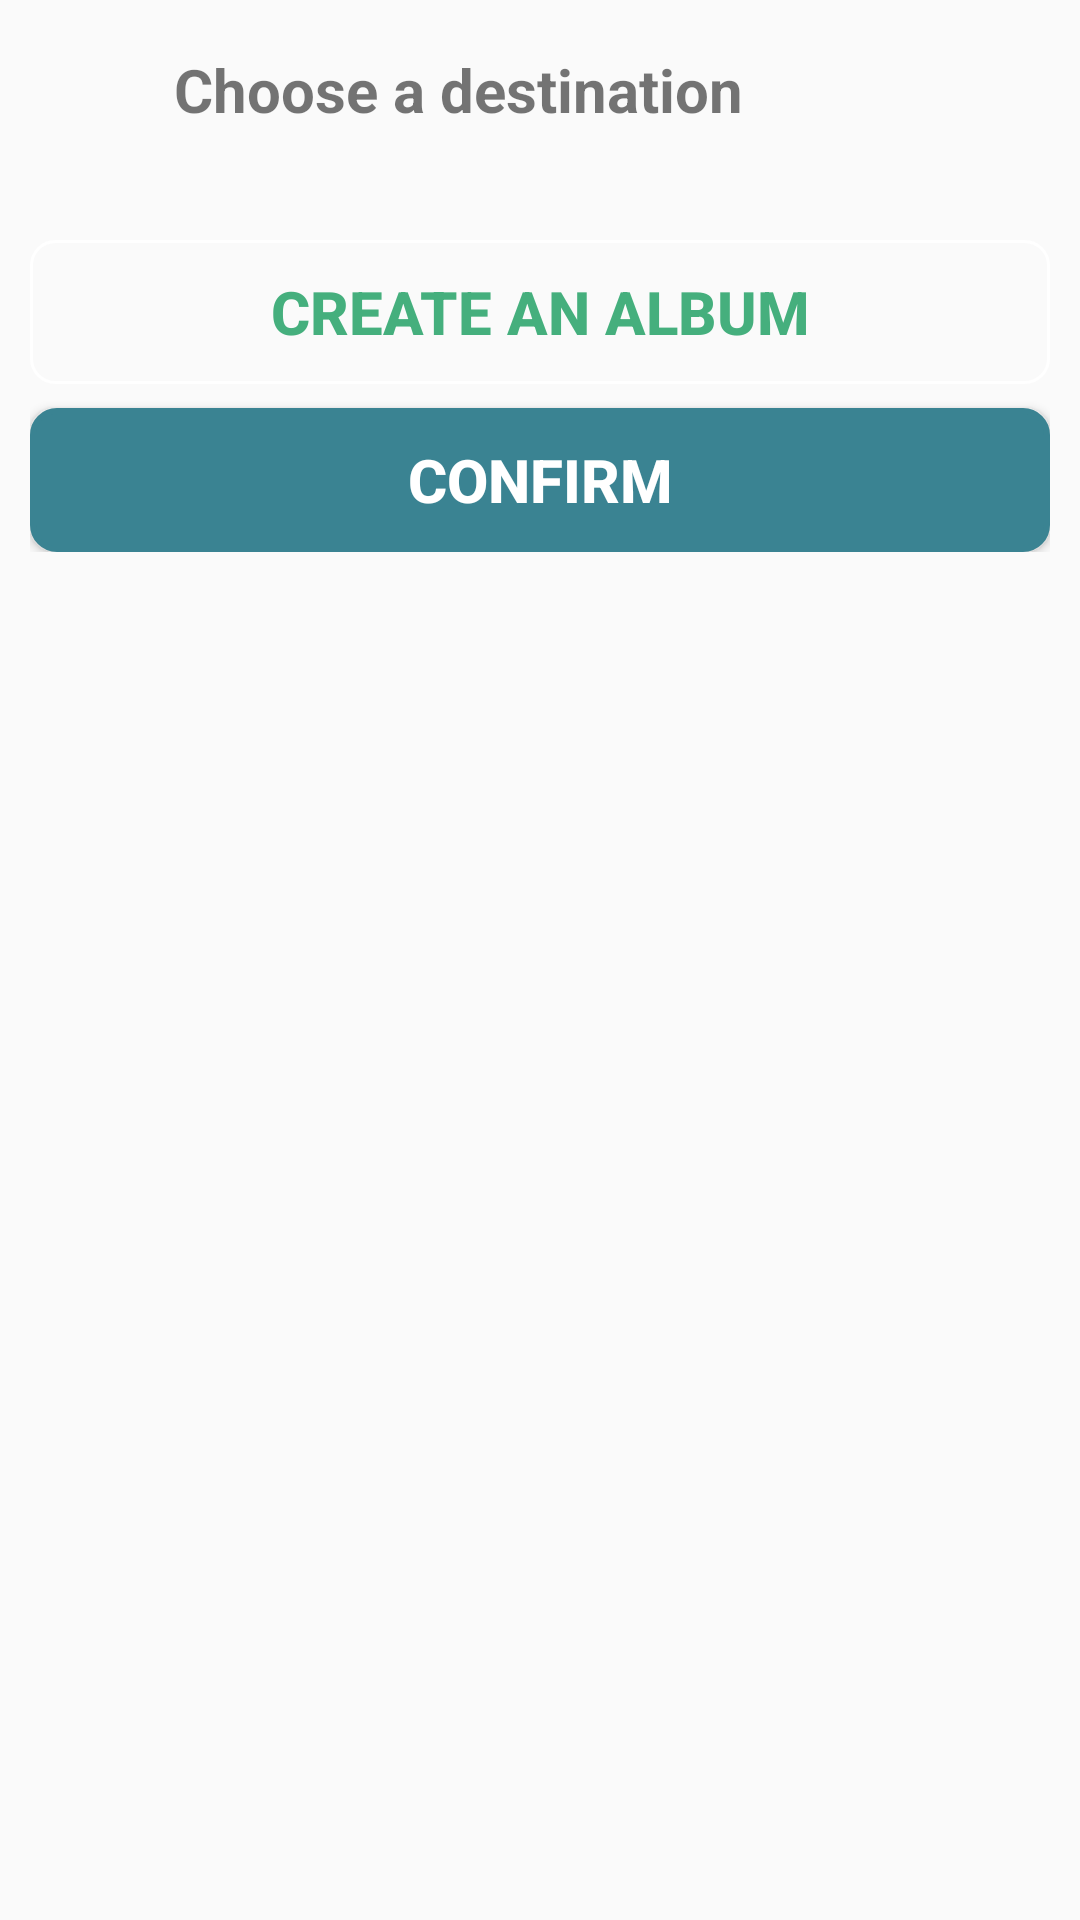

Android layout source for this screen:
<!-- AndroidManifest.xml: application theme Theme.AppCompat.Light.NoActionBar -->
<!-- res/layout/layout_choose_destination_album.xml -->
<?xml version="1.0" encoding="utf-8"?>
<LinearLayout xmlns:android="http://schemas.android.com/apk/res/android"
    xmlns:tools="http://schemas.android.com/tools"
    android:layout_width="match_parent"
    android:layout_height="wrap_content"
    android:orientation="vertical"
    android:padding="10dp">

    <LinearLayout
        android:layout_width="match_parent"
        android:layout_height="wrap_content"
        android:orientation="horizontal">

        <ImageView
            android:id="@+id/image_view_backward"
            android:layout_width="40dp"
            android:layout_height="40dp"
            android:src="@drawable/icon_backward_arrow"
            android:layout_marginRight="8dp"/>

        <TextView
            android:layout_width="wrap_content"
            android:layout_height="wrap_content"
            android:text="Choose a destination"
            android:textSize="20sp"
            android:textStyle="bold"
            android:layout_gravity="center"/>

    </LinearLayout>



    <RadioGroup
        android:id="@+id/radio_group_library"
        android:checkedButton="@id/radio_button_automatic"
        android:layout_width="match_parent"
        android:layout_height="wrap_content">

        <androidx.recyclerview.widget.RecyclerView
            android:id="@+id/rcv_album"
            android:layout_width="match_parent"
            android:layout_height="wrap_content"/>

    </RadioGroup>

    <LinearLayout
        android:layout_width="match_parent"
        android:layout_height="wrap_content"
        android:orientation="vertical"
        android:layout_marginTop="30dp">
        <Button
            android:id="@+id/btn_create_album"
            android:layout_width="match_parent"
            android:layout_height="wrap_content"
            android:text="Create An album"
            android:textSize="20sp"
            android:textStyle="bold"
            android:textColor="@color/main"
            android:backgroundTint="@color/white"
            android:background="@drawable/outline_button_main_color"
            android:layout_gravity="center"
            android:paddingHorizontal="60dp"
            android:layout_marginBottom="8dp"
            />

        <Button
            android:id="@+id/btn_confirm"
            android:layout_width="match_parent"
            android:layout_height="wrap_content"
            android:text="Confirm"
            android:textSize="20sp"
            android:textStyle="bold"
            android:textColor="@color/white"
            android:background="@drawable/button_border_confirm"
            android:layout_gravity="center"
            android:paddingHorizontal="60dp" />

    </LinearLayout>
</LinearLayout>
<!-- resources referenced by this layout -->
<resources>
  <color name="main">#45af7d</color>
  <color name="white">#FFFFFF</color>
  <!-- drawable button_border_confirm (drawable) -->
  <?xml version="1.0" encoding="utf-8"?>
  <shape xmlns:android="http://schemas.android.com/apk/res/android"
      android:shape="rectangle">
      <corners android:radius="8dp" />
      <stroke android:width="2dp" android:color="#3A8392" />
      <solid android:color="@color/confirmation"/>
  </shape>
  <!-- drawable outline_button_main_color (drawable) -->
  <?xml version="1.0" encoding="utf-8"?>
  <shape xmlns:android="http://schemas.android.com/apk/res/android"
      android:shape="rectangle">
      <corners android:radius="8dp" />
      <stroke android:width="1dp" android:color="@color/main" />
      <solid android:color="@android:color/transparent"/>
  </shape>
  <color name="confirmation">#3A8392</color>
</resources>
